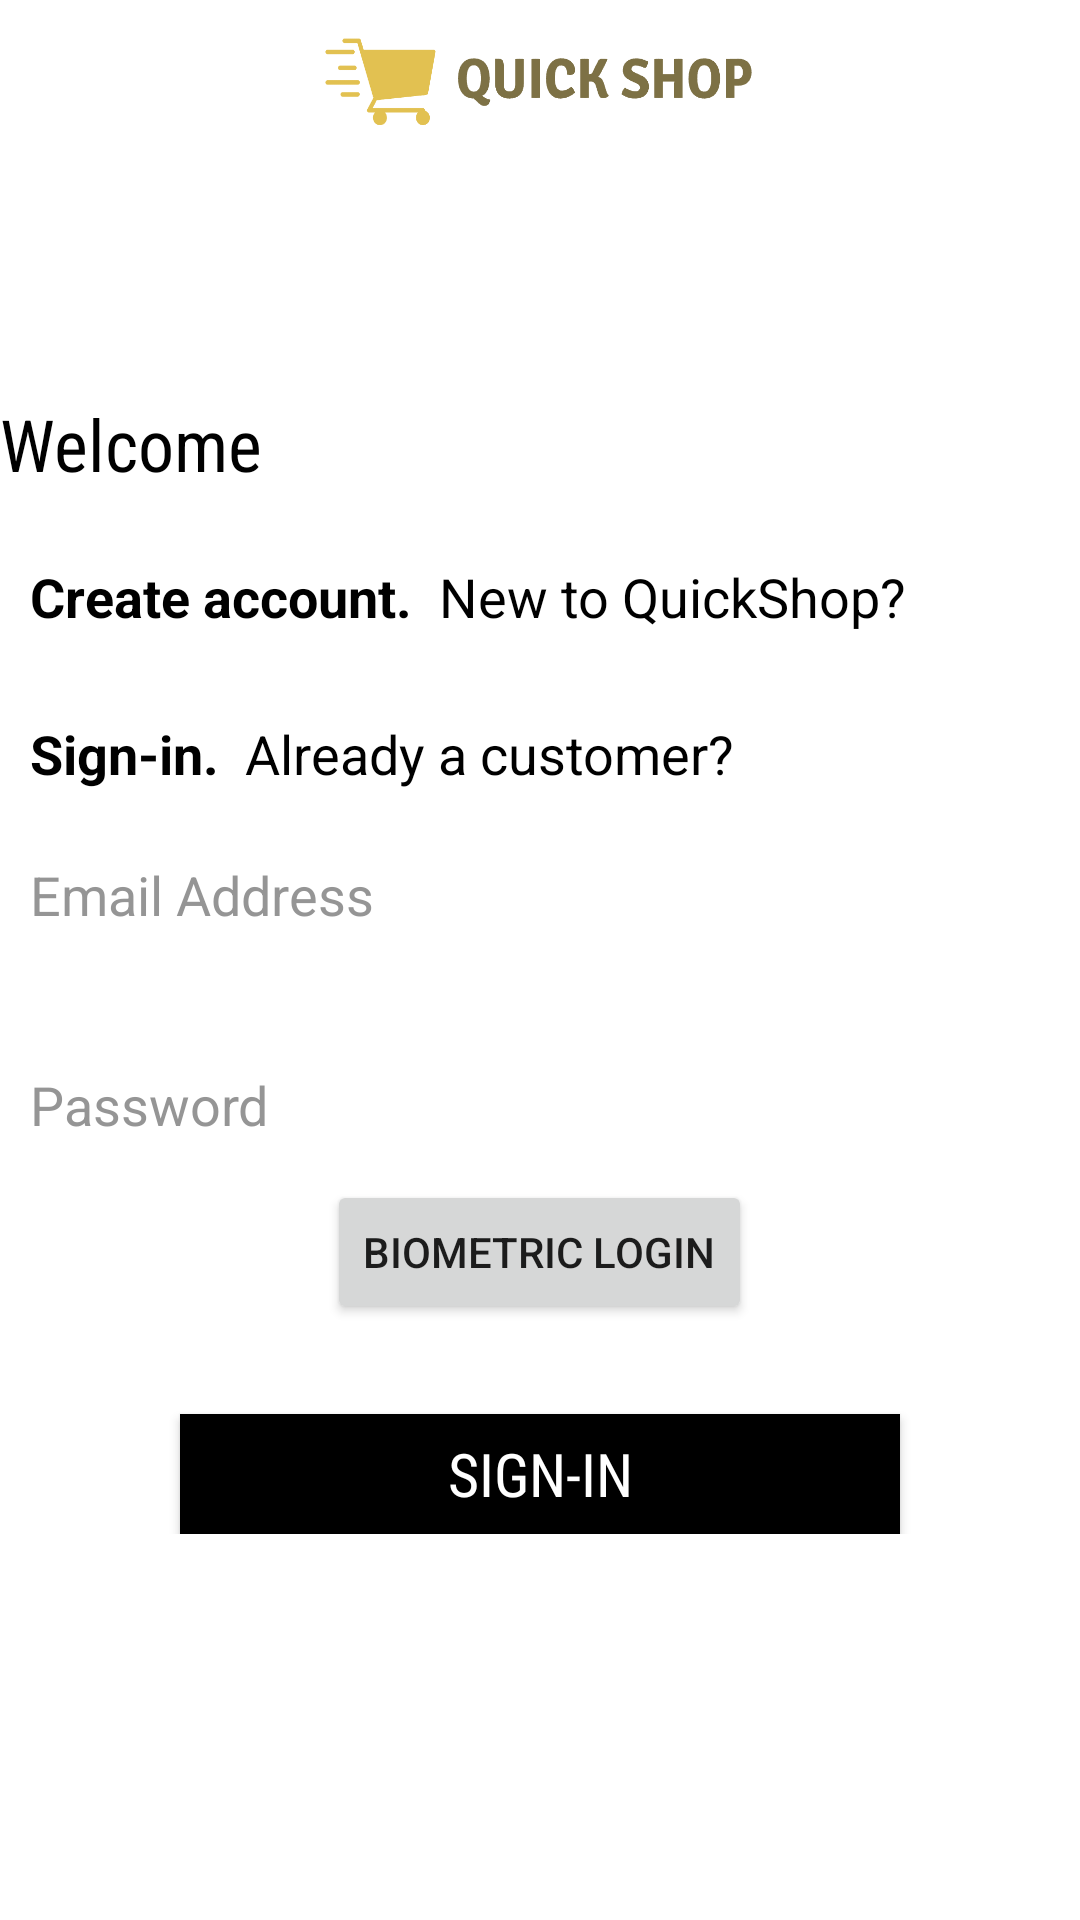

This screen was rendered from an Android layout file. Write that file and the resources it references.
<!-- AndroidManifest.xml: application theme Theme.QuickShopApp -->
<!-- res/layout/activity_login.xml -->
<?xml version="1.0" encoding="utf-8"?>
<FrameLayout xmlns:android="http://schemas.android.com/apk/res/android"
    xmlns:app="http://schemas.android.com/apk/res-auto"
    xmlns:tools="http://schemas.android.com/tools"
    android:layout_width="match_parent"
    android:layout_height="match_parent"
    tools:context=".LoginActivity"
    android:background="@color/white"
    android:backgroundTint="@color/white">

    <LinearLayout
        android:layout_width="match_parent"
        android:layout_height="50dp"
        android:gravity="center"
        android:layout_gravity="top"
        android:background="@color/white">

        <ImageView
            android:layout_width="150dp"
            android:layout_height="50dp"
            android:background="@drawable/quickshoplogo"
            android:layout_gravity="center"/>

    </LinearLayout>

    <LinearLayout
        android:layout_width="wrap_content"
        android:layout_height="wrap_content"
        android:orientation="vertical"
        android:gravity="center"
        android:layout_gravity="center">

        <TextView
            android:layout_width="wrap_content"
            android:layout_height="wrap_content"
            android:layout_marginTop="3dp"
            android:text="Welcome"
            android:layout_gravity="left"
            android:textSize="24dp"
            android:textColor="@color/black"
            android:fontFamily="sans-serif-condensed"/>

        <LinearLayout
            android:layout_width="match_parent"
            android:layout_height="40dp"
            android:orientation="horizontal"
            android:layout_marginTop="15dp"
            android:id="@+id/signUpText"
            android:background="@drawable/intro_signup">
            <TextView
                android:layout_width="wrap_content"
                android:layout_height="wrap_content"
                android:gravity="left"
                android:paddingLeft="10dp"
                android:layout_gravity="center_vertical"
                android:text="Create account.  "
                android:textColor="@color/black"
                android:textStyle="bold"
                android:textSize="18dp"/>

            <TextView
                android:layout_width="wrap_content"
                android:layout_height="wrap_content"
                android:gravity="center"
                android:layout_gravity="center"
                android:text="New to QuickShop?"
                android:textSize="18dp"
                android:textColor="@color/black" />
        </LinearLayout>


        <LinearLayout
            android:layout_width="match_parent"
            android:layout_height="wrap_content"
            android:orientation="horizontal"
            android:layout_marginTop="20dp">
            <TextView
                android:layout_width="wrap_content"
                android:layout_height="wrap_content"
                android:gravity="left"
                android:layout_gravity="left"
                android:paddingLeft="10dp"
                android:text="Sign-in.  "
                android:textColor="@color/black"
                android:textStyle="bold"
                android:textSize="18dp"/>

            <TextView
                android:layout_width="wrap_content"
                android:layout_height="wrap_content"
                android:gravity="center"
                android:layout_gravity="center"
                android:text="Already a customer?"
                android:textSize="18dp"
                android:textColor="@color/black" />
        </LinearLayout>

        <EditText
            android:layout_width="360dp"
            android:layout_height="50dp"
            android:id="@+id/loginEmail"
            android:inputType="textEmailAddress"
            android:hint="Email Address"
            android:textColorHint="#AE636363"
            android:textColor="@color/black"
            android:layout_marginTop="10dp"
            android:padding="10dp"
            android:background="@drawable/edittextshape"/>

        <EditText
            android:layout_width="360dp"
            android:layout_height="50dp"
            android:id="@+id/loginPassword"
            android:inputType="textPassword"
            android:hint="Password"
            android:textColorHint="#AE636363"
            android:textColor="@color/black"
            android:layout_marginTop="20dp"
            android:padding="10dp"
            android:background="@drawable/edittextshape"/>

        <Button
            android:id="@+id/biometric_login"
            android:layout_width="wrap_content"
            android:layout_height="wrap_content"
            android:text="Biometric Login"
            android:layout_gravity="center"
            />

        <androidx.appcompat.widget.AppCompatButton
            android:id="@+id/signInButton"
            android:layout_width="240dp"
            android:layout_height="40dp"
            android:layout_marginTop="30dp"
            android:background="@color/black"
            android:fontFamily="sans-serif-condensed"
            android:text="Sign-In"
            android:textAlignment="center"
            android:textColor="@color/white"
            android:textSize="20dp"
            tools:ignore="TouchTargetSizeCheck" />



    </LinearLayout>

</FrameLayout>
<!-- resources referenced by this layout -->
<resources>
  <!-- drawable quickshoplogo: png bitmap (drawable, 19826 bytes) -->
  <style name="Theme.QuickShopApp" parent="Base.Theme.QuickShopApp" />
  <style name="Base.Theme.QuickShopApp" parent="Theme.MaterialComponents.Light.NoActionBar">
          
          
      </style>
  <!-- not gathered from this repository: default colours our renderer supplied (Android Studio template values) -->
  <color name="black">#FF000000</color>
  <color name="white">#FFFFFFFF</color>
</resources>
